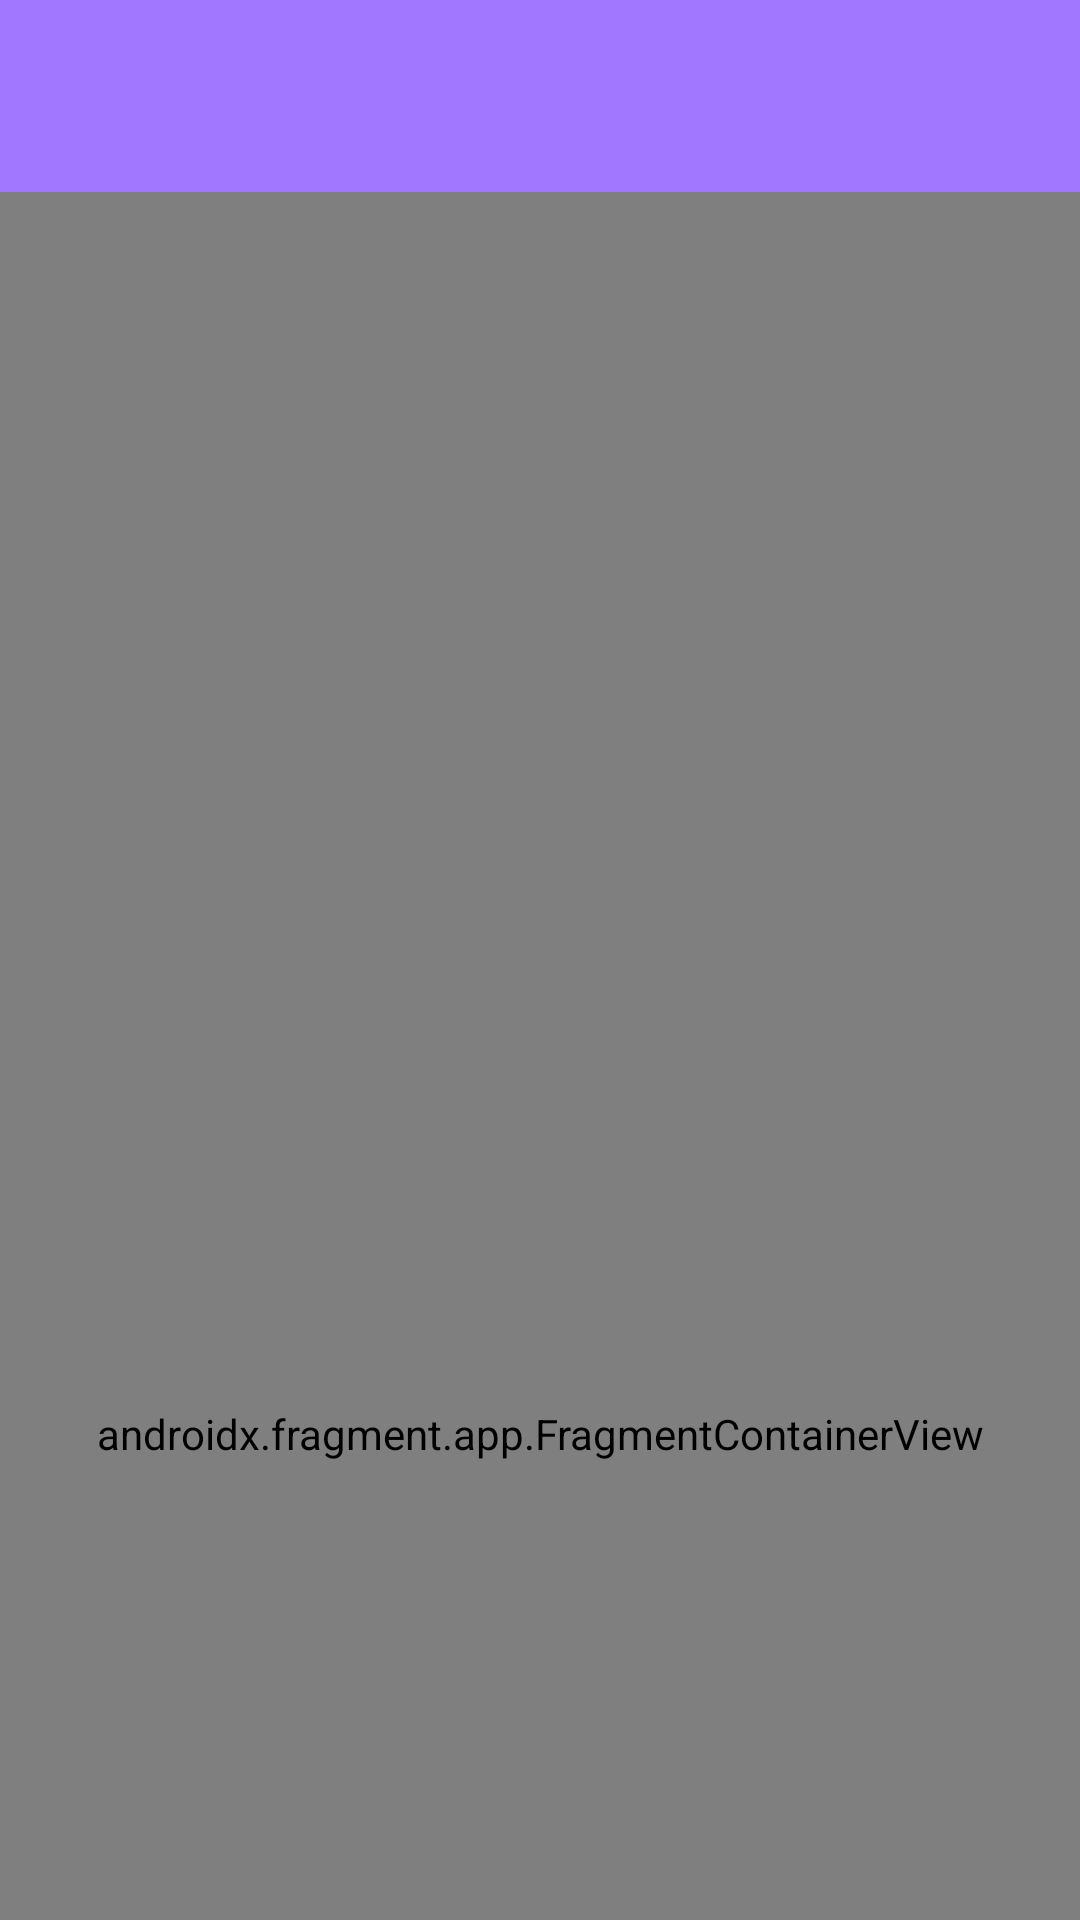

Here is an Android app screen rendered from its layout file. Give the layout XML and the strings, colors and styles it references.
<!-- AndroidManifest.xml: application theme Theme.ElorrietApp -->
<!-- res/layout/activity_main.xml -->
<?xml version="1.0" encoding="utf-8"?>
<LinearLayout xmlns:android="http://schemas.android.com/apk/res/android"
    xmlns:app="http://schemas.android.com/apk/res-auto"
    xmlns:tools="http://schemas.android.com/tools"
    android:id="@+id/main"
    android:layout_width="match_parent"
    android:layout_height="match_parent"
    android:orientation="vertical"
    tools:context=".MainActivity" >

    <androidx.appcompat.widget.Toolbar
        android:id="@+id/toolbar"
        android:layout_width="match_parent"
        android:layout_height="wrap_content"
        android:background="@color/MoradoN"
        android:minHeight="?attr/actionBarSize"
        android:theme="?attr/actionBarTheme" />

    <androidx.fragment.app.FragmentContainerView
        android:id="@+id/fragmentContainerView"
        android:name="com.example.elorrietapp.fragments.LoginFragment"
        android:layout_width="match_parent"
        android:layout_height="828dp" />

</LinearLayout>
<!-- resources referenced by this layout -->
<resources>
  <color name="MoradoN">#A277FF</color>
  <style name="Theme.ElorrietApp" parent="Base.Theme.ElorrietApp" />
  <style name="Base.Theme.ElorrietApp" parent="Theme.Material3.DayNight.NoActionBar">
          
          
      </style>
</resources>
